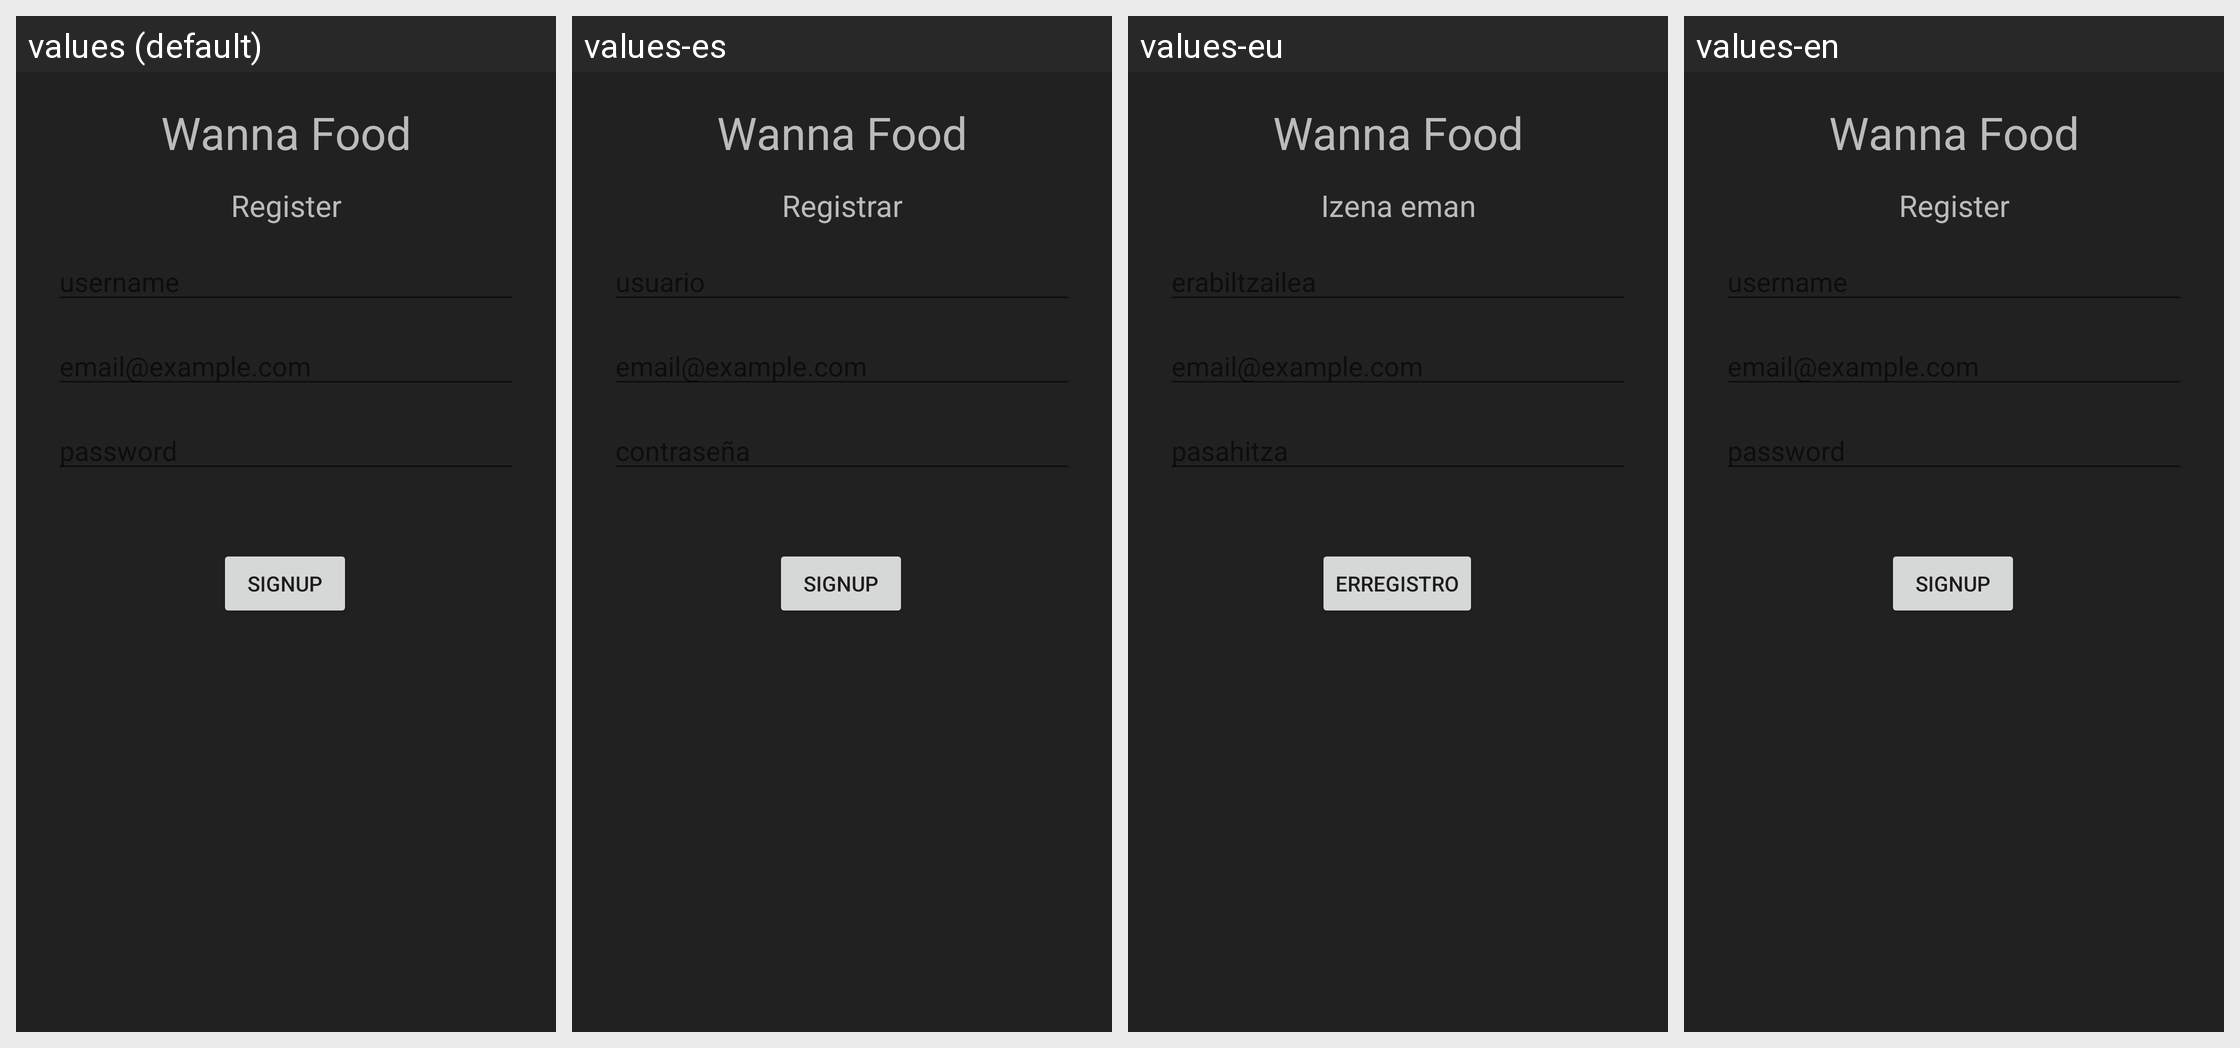

Locale-by-locale string values for the Android screen shown in this grid:
Android screen res/layout/register_page.xml rendered under 4 locales, left to right: values (default), values-es, values-eu, values-en. Device: Nexus 5 (rendered at 1080×1920; each locale shown at half size, 540×960, under a caption strip naming it); theme Theme.DAS_WannaFood.
Strings drawn on this screen, with the default value and each locale's value (text and hints the layout hard-codes, and strings that could not be matched under every locale, appear in the picture but are not listed):

btn_register
  values: SignUp
  values-es: SignUp
  values-eu: Erregistro
  values-en: SignUp

register_text
  values: Register
  values-es: Registrar
  values-eu: Izena eman
  values-en: Register

main_title
  values: Wanna Food
  values-es: Wanna Food
  values-eu: Wanna Food
  values-en: Wanna Food
